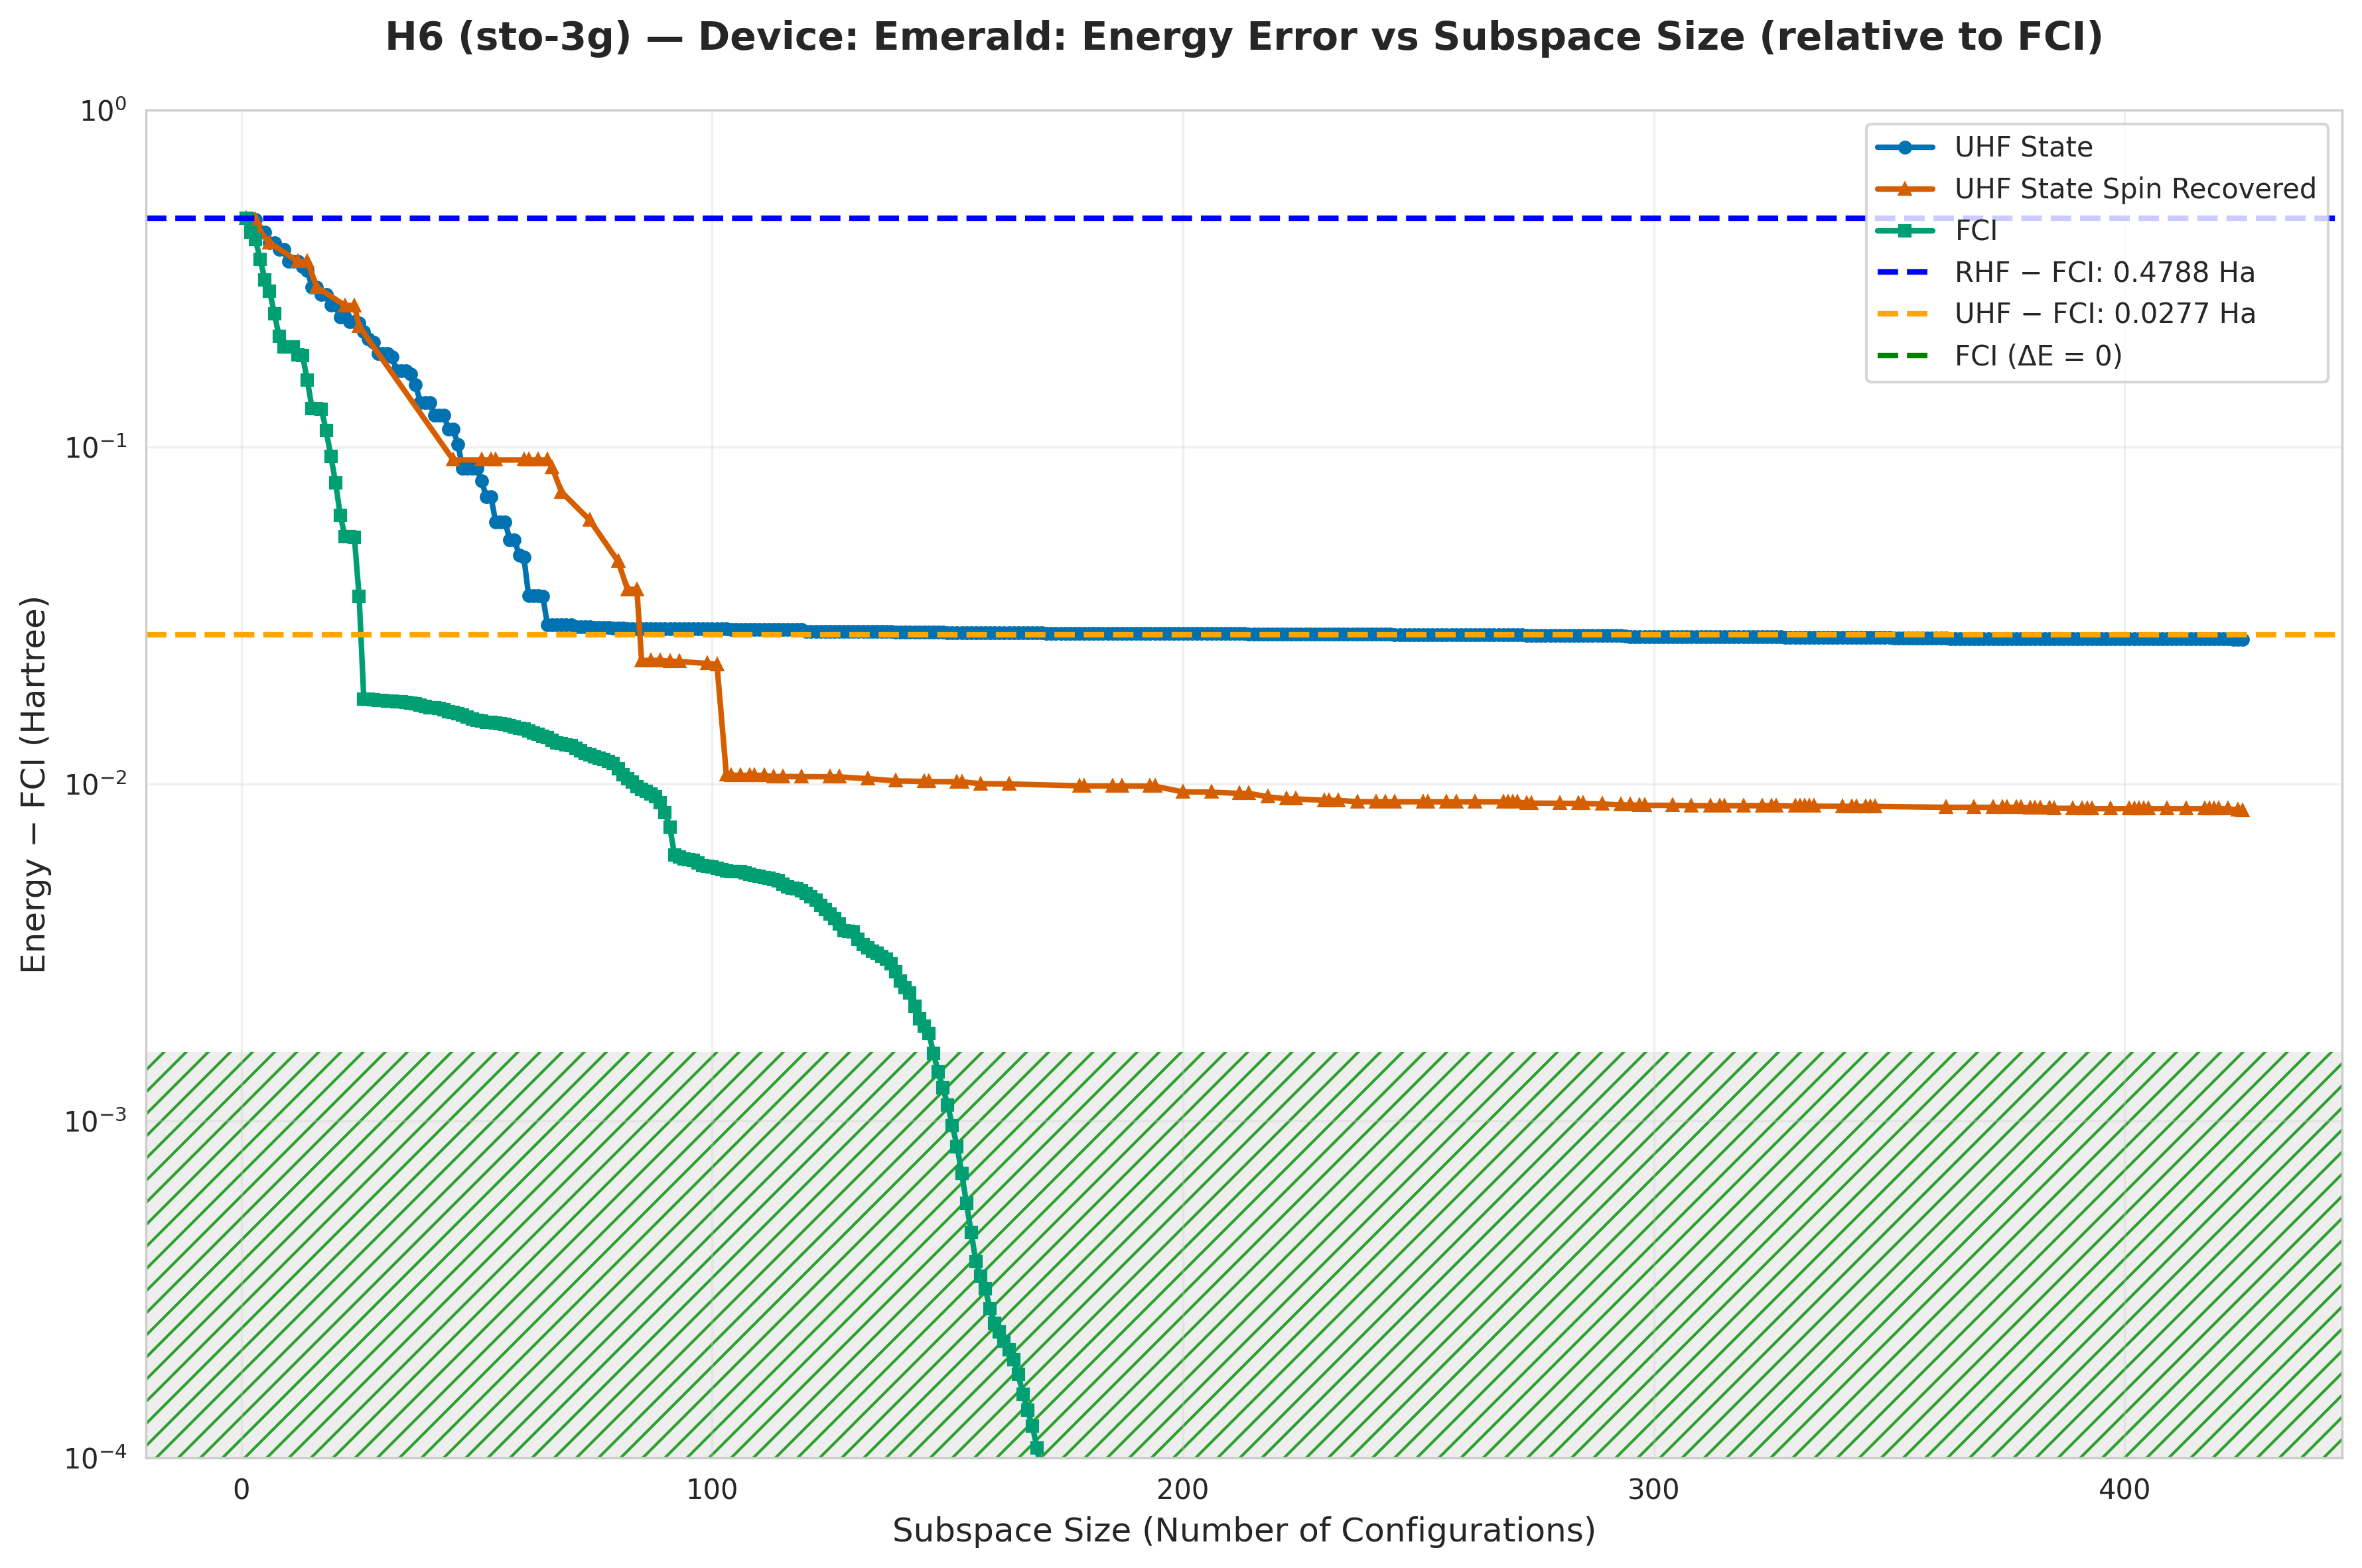

Data behind this chart, as committed beside it:
subspace_size, qsci_energy, qsci_S2, spin_symm_energy, spin_symm_S2, fci_subspace_energy, mean_sample_number
1, -2.368, 0.0, -2.368, 0.0, -2.368, 21.15
2, -2.368, 8.533228053870681e-30, -2.368, 8.533228053870681e-30, -2.412, 23.25
3, -2.374, 2, -2.374, 2, -2.434, 23.25
4, -2.412, 3.135127736356425e-30, -2.412, 3.135127736356425e-30, -2.487, 30.81
5, -2.412, 2.9902553035122503e-30, -2.412, 5.491153968073637e-29, -2.533, 33.53
6, -2.443, 2, -2.443, 2, -2.557, 33.53
7, -2.443, 2.0, -2.455, 0.2153, -2.598, 38.81
8, -2.461, 1.959, -2.492, 0.3457, -2.634, 38.81
9, -2.461, 1.959, -2.492, 0.3257, -2.649, 38.81
10, -2.491, 1.896, -2.492, 0.3403, -2.649, 38.81
11, -2.491, 1.896, -2.492, 0.2864, -2.649, 38.81
12, -2.491, 1.163, -2.492, -1.2489626006863011e-17, -2.66, 38.81
13, -2.505, 1.249, -2.492, -3.918762789328245e-18, -2.66, 39.43
14, -2.513, 1.94, -2.492, -5.958354674187137e-18, -2.689, 39.43
15, -2.549, 2.0, -2.513, 1.94, -2.717, 41.42
16, -2.549, 2.0, -2.549, 2.0, -2.717, 41.42
17, -2.564, 1.975, -2.549, 2, -2.718, 46.94
18, -2.564, 1.975, -2.549, 2, -2.735, 46.94
19, -2.584, 2, -2.55, 1.85, -2.753, 46.94
20, -2.584, 2, -2.58, 2.01, -2.769, 46.94
21, -2.604, 1.733, -2.58, 1.722, -2.784, 46.94
22, -2.604, 1.733, -2.584, 5.185506715725938e-18, -2.793, 46.94
23, -2.612, 1.786, -2.584, 1.1149396820484982e-17, -2.793, 59.39
24, -2.612, 1.786, -2.584, 8.627706539903743e-18, -2.793, 59.39
25, -2.614, 2.015, -2.619, 4.777330535477538e-18, -2.811, 65.72
26, -2.627, 1.859, -2.619, -6.1848035986068014e-18, -2.829, 73.57
27, -2.638, 2.045, -2.619, 4.777330535479905e-18, -2.829, 73.57
28, -2.642, 1.838, -2.619, -1.08661397684938e-17, -2.829, 73.57
29, -2.658, 1.915, -2.619, 5.8386943083199056e-18, -2.829, 73.57
30, -2.658, 1.915, -2.619, -5.935836906743086e-18, -2.829, 73.57
31, -2.658, 1.915, -2.619, -8.731274238427877e-18, -2.83, 73.57
32, -2.662, 2.162, -2.619, 2.095, -2.83, 73.57
33, -2.679, 2.309, -2.621, 2.075, -2.83, 73.57
34, -2.679, 2.309, -2.621, 2.078, -2.83, 73.57
35, -2.679, 2.309, -2.621, 2.063, -2.83, 73.57
36, -2.682, 2.144, -2.621, 2.051, -2.83, 73.57
37, -2.694, 2.223, -2.623, 2.012, -2.83, 73.57
38, -2.712, 2.193, -2.63, 2.152, -2.83, 73.57
39, -2.712, 2.193, -2.63, 2.08, -2.83, 73.57
40, -2.712, 2.193, -2.633, 2.04, -2.83, 73.57
41, -2.723, 2.275, -2.643, 2.757, -2.83, 73.57
42, -2.723, 2.275, -2.667, 5.147, -2.83, 73.57
43, -2.723, 2.275, -2.678, 8.364, -2.831, 73.57
44, -2.734, 2.267, -2.713, 11.27, -2.831, 73.57
45, -2.734, 2.267, -2.756, 12, -2.831, 73.57
46, -2.745, 2.598, -2.756, 12, -2.831, 77.02
47, -2.761, 2.624, -2.756, 12, -2.831, 77.02
48, -2.761, 2.624, -2.756, 12, -2.831, 77.02
49, -2.761, 2.624, -2.756, 12, -2.832, 77.02
50, -2.761, 2.624, -2.756, 12, -2.832, 77.02
51, -2.768, 2.63, -2.756, 12.0, -2.832, 77.02
52, -2.776, 2.649, -2.756, 12, -2.832, 83.54
53, -2.776, 2.649, -2.756, 12, -2.832, 83.54
54, -2.787, 2.677, -2.756, 12, -2.832, 86.47
55, -2.787, 2.677, -2.756, 12.0, -2.832, 107.2
56, -2.787, 2.677, -2.756, 12.0, -2.832, 107.2
57, -2.794, 2.685, -2.756, 12, -2.832, 107.2
58, -2.794, 2.685, -2.756, 12, -2.832, 107.2
59, -2.799, 2.583, -2.756, 12, -2.833, 107.2
60, -2.8, 2.688, -2.756, 12.0, -2.833, 107.2
... 365 more rows
